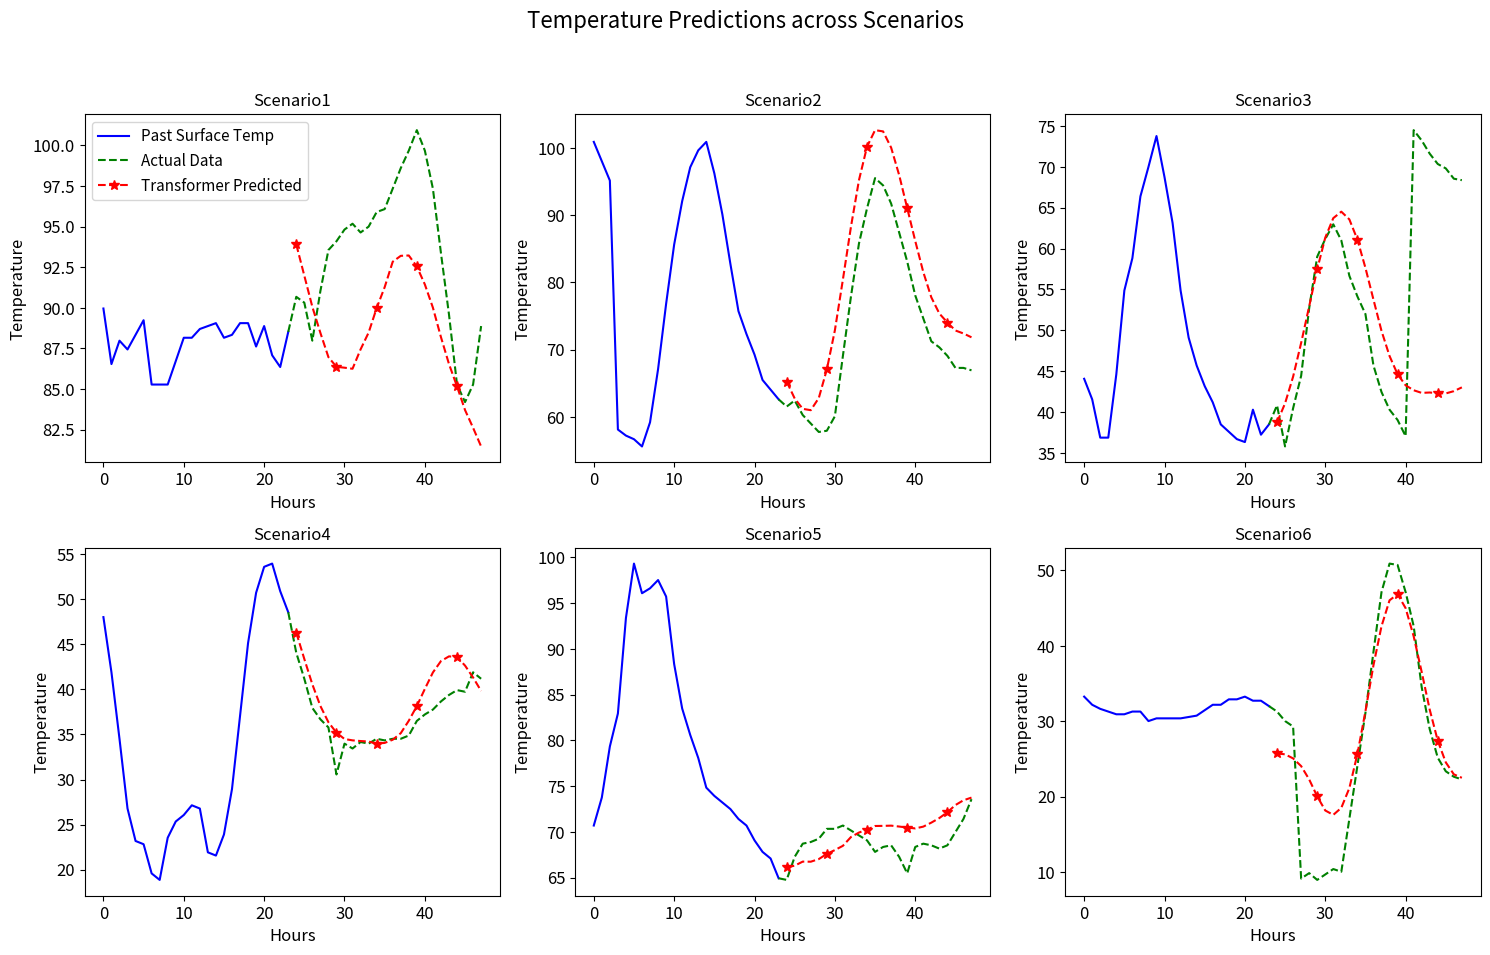

The matplotlib source for this figure:
import matplotlib.pyplot as plt
# Detailed graph for Scenario 0
hours = range(48)
Scenarios = {
    "Scenario1":{
                    "past_surface_temp":  [89.959999, 86.539993, 87.979996, 87.440002, 88.339996, 89.239998, 85.279999, 85.279999, 85.279999, 86.720001, 88.160004, 88.160004, 88.699997, 88.880005, 89.059998, 88.160004, 88.339996, 89.059998,89.059998, 87.619995, 88.880005, 87.080002, 86.360001, 88.519997],
                    "actual_data" : [88.519997, 90.679993, 90.32, 87.979996, 91.039993, 93.559998, 94.099998, 94.82, 95.179993, 94.639999, 95., 95.899994, 96.079994, 97.339996, 98.599998, 99.679993, 100.939995, 99.679993, 97.339996, 93.379997, 89.599998, 85.279999, 84.199997, 85.279999, 88.880005],
                    "Predicted" : [93.90138,  91.980446, 90.060486, 88.46041,  86.967,    86.37156,  86.31723, 86.25218,  87.44424,  88.4779, 89.985, 91.27636,  92.84078,  93.203415, 93.22417,  92.547966, 91.44082, 90.01432, 88.20305, 86.54599, 85.16744, 83.70904, 82.618034, 81.467865,]
    },
    "Scenario2":{
                    "past_surface_temp":  [100.939995, 98.059998, 95.179993, 58.099998, 57.199997, 56.66, 55.580002, 59.18, 67.099998, 76.82, 85.639999, 92.120003, 97.159996, 99.679993, 100.939995, 96.260002, 90.139999, 82.759995, 75.739998, 72.32, 69.260002, 65.479996, 64.039993, 62.599998],
                    "actual_data" : [62.599998, 61.519997, 62.419998, 60.259998, 59., 57.739998, 57.919998, 60.080002, 69.080002, 77.899994, 85.82, 91.039993, 95.539993, 94.459999, 91.759995, 87.440002, 83.119995, 78.080002, 74.660004, 71.239998, 70.339996, 69.080002, 67.279999, 67.279999, 66.919998],
                    "Predicted" : [65.2496,   62.72234,   61.183273, 60.98249,  62.796745, 67.05454, 72.87311,  80.44966,  88.28845,  95.25167, 100.21934, 102.68728, 102.501755 , 100.08679,  95.99625,  91.083855, 86.18875,  81.55799, 77.79171,  75.37672,  74.040726, 72.8505,   72.40647,  71.83595 ]

    },
    "Scenario3":{
                    "past_surface_temp":   [44.059998, 41.540001, 36.860001, 36.860001, 44.599998, 54.860001, 58.82, 66.380005, 69.979996, 73.760002, 68.720001, 63.139999, 54.860001, 49.099998, 45.68, 43.16, 41.18, 38.48, 37.579998, 36.68, 36.32, 40.279999, 37.220001, 38.48],
                    "actual_data" : [38.48, 40.82, 35.779999, 40.459999, 44.419998, 52.699997, 59., 61.16, 62.959999, 60.98, 56.66, 54.139999, 51.98, 45.68, 42.440002, 40.279999, 39.02, 37.040001, 74.479996, 73.220001, 71.599998, 70.339996, 69.800003, 68.539993, 68.360001],
                    "Predicted" : [38.723236, 41.05747,  44.32003,  48.447124, 52.923016, 57.46467,  61.32615, 63.71604,  64.50626,  63.55982,  61.095516, 57.63545 , 53.746464, 49.923874, 46.8479,   44.614326, 43.263405, 42.65781,  42.335617, 42.38217,  42.30126, 42.270016, 42.546406, 43.01181]
    },
    "Scenario4":{
                        "past_surface_temp":   [48.019997, 41.900002, 34.52, 26.779999, 23.18, 22.82, 19.58, 18.860001, 23.540001, 25.34, 26.060001, 27.139999, 26.779999, 21.92, 21.559999, 23.900002, 28.940001, 37.040001, 45.139999, 50.720001, 53.599998, 53.959999, 50.900002, 48.559998],
                        "actual_data" : [48.559998, 44.059998, 41.18, 37.939999, 36.68, 35.779999, 30.559999, 33.98, 33.439999, 34.16, 33.98, 34.52, 34.34, 34.52, 34.52, 34.880001, 36.5, 37.220001, 37.759998, 38.66, 39.380001, 39.919998, 39.740002, 41.900002, 41.18],
                        "Predicted" : [46.298668, 43.375443, 40.556717,38.155884, 36.355682, 35.197323, 34.49391, 34.344845, 34.268867, 34.216785, 33.978954, 34.061436 ,34.41418, 35.140278, 36.52199 , 38.148174 ,40.053875 ,41.87786, 43.138935 ,43.66416, 43.596634, 42.640167, 41.32279,  39.82677]
    },
    "Scenario5":{
                        "past_surface_temp":[70.699997, 73.760002, 79.339996, 82.940002, 93.379997, 99.32, 96.079994, 96.620003, 97.520004, 95.720001, 88.339996, 83.479996, 80.599998, 78.080002, 74.839996, 73.940002, 73.220001, 72.5, 71.419998, 70.699997, 69.080002, 67.82, 67.099998, 64.940002],
                        "actual_data" :[64.940002, 64.760002, 67.279999, 68.720001, 68.899994, 69.260002, 70.339996, 70.339996, 70.699997, 70.160004, 69.619995, 69.080002, 67.82, 68.360001, 68.539993, 67.279999, 65.479996, 68.360001, 68.720001, 68.539993, 68.18, 68.539993, 69.979996, 71.419998, 73.580002],
                        "Predicted" : [66.13842,  66.315735, 66.7595, 66.74861,  67.03593,  67.60359,  68.02034, 68.486145, 69.4438,   69.93421,  70.25397,  70.65078,  70.66415,  70.6882,  70.58961,  70.478226, 70.385574, 70.58053,  71.017136, 71.5185 ,  72.15485, 72.938286, 73.45963, 73.752205 ]
    },
    "Scenario6":{
                        "past_surface_temp": [33.259998, 32.18, 31.639999, 31.280001, 30.92, 30.92, 31.280001, 31.280001, 30.02, 30.380001, 30.380001, 30.380001, 30.380001, 30.559999, 30.74, 31.459999, 32.18, 32.18, 32.900002, 32.900002, 33.259998, 32.720001, 32.720001, 32.],
                        "actual_data" :[32, 31.280001, 30.02, 29.299999, 9.140001, 9.860001, 8.960001, 9.680002, 10.400002, 10.040001, 17.060001, 24.08, 31.1, 39.200001, 47.119999, 50.900002, 50.720001, 47.119999, 42.619999, 34.52, 28.940001, 25.16, 23.360001, 22.639999, 22.279999],
                        "Predicted" : [25.72886, 25.611496, 25.069826, 24.050322, 22.282608, 20.032608, 18.165668, 17.582636, 18.518757, 21.13292, 25.643694, 31.311724, 37.424545, 42.592224, 46.0313, 46.840984, 44.991627, 41.27314, 36.532448, 31.532888, 27.416859, 24.5411, 22.957249, 22.497]
    },
}

title_font_size = 14
axis_label_font_size = 12
legend_font_size = 11
tick_label_font_size = 12

fig, axs = plt.subplots(2, 3, figsize=(15, 10), dpi=400)
fig.suptitle('Temperature Predictions across Scenarios', fontsize=16)
j = 0
for i, (scenario, data) in enumerate(Scenarios.items()):
    ax = axs[i // 3, i % 3]
    print (scenario, len(data['actual_data']))

    # Plotting data
    ax.plot(hours[:24], data['past_surface_temp'], label='Past Surface Temp', color='blue')
    ax.plot(hours[23:], data['actual_data'], label='Actual Data', color='green', linestyle='--')
    ax.plot(hours[24:], data['Predicted'], label='Transformer Predicted', color='red', linestyle='--', marker = '*', markersize=7,  markevery=5)


    # Adding titles and labels
    ax.set_title(f'{scenario}')
    ax.set_xlabel('Hours',fontsize=axis_label_font_size)
    ax.set_ylabel('Temperature', fontsize=axis_label_font_size)
    if j ==0:
        ax.legend(fontsize=legend_font_size)
    j = 1
    ax.tick_params(axis='both', which='major', labelsize=tick_label_font_size)

plt.tight_layout(rect=[0, 0.03, 1, 0.95])
plt.show()
